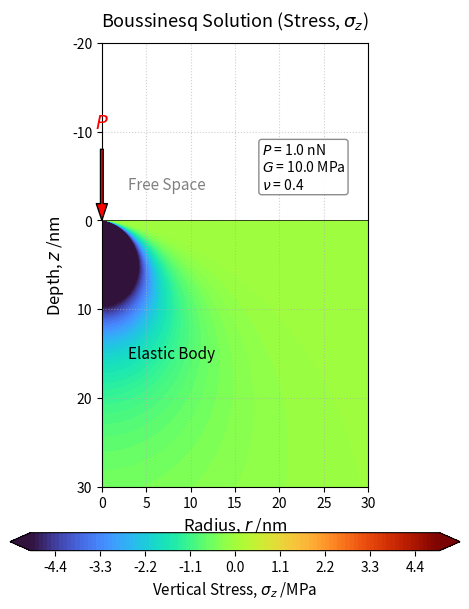

Generate this figure with matplotlib:
# ブジネスク解（円柱座標系 r >= 0 における垂直応力 σ_z）

import os
import numpy as np
import matplotlib.pyplot as plt

# 1. 物性値およびパラメータの設定
P = 1.0e-9    # 荷重 [N] (1.0 nN)
G = 10*1.0e6  # せん断弾性率 [Pa] (10 MPa)
nu = 0.4      # ポアソン比

# 2. 計算領域の設定 (単位: nm)
r_vec = np.linspace(1e-5, 30, 300)
z_vec = np.linspace(0, 30, 300)

# グリッドの作成
R_mesh, Z_mesh = np.meshgrid(r_vec, z_vec)

# 3. 垂直応力 sigma_z の計算用配列の初期化
sigma_z_MPa = np.full_like(Z_mesh, np.nan)

# 4. 弾性体が存在する領域にブジネスク解を適用
R_dist = np.sqrt(R_mesh**2 + Z_mesh**2)
mask_singularity = (R_dist < 0.1)
valid_idx = ~mask_singularity

# 単位換算をして計算 (m単位へ)
R_SI = R_dist[valid_idx] * 1e-9
Z_SI = Z_mesh[valid_idx] * 1e-9

# 垂直応力 sigma_z の計算 (SI単位系: Pa)
sigma_z_SI = -(3 * P / (2 * np.pi)) * (Z_SI**3 / R_SI**5)

# MPa 単位に換算して格納 (1 MPa = 1e6 Pa)
sigma_z_MPa[valid_idx] = sigma_z_SI / 1e6

# 5. 可視化
fig, ax = plt.subplots(figsize=(4.8, 6.4))
ax.set_aspect('equal')

# 色彩レンジ設定 (応力場の変化が綺麗に見えるよう、レンジの上限を 5.0 MPa に設定)
vmax_val = 5.0  
levels_setting = np.linspace(-vmax_val, vmax_val, 101)  

# テンプレート基準：'turbo' カラーマップを適用（圧縮応力のため主に負の領域の色階調で描画）
contour = ax.contourf(R_mesh, Z_mesh, sigma_z_MPa, levels=levels_setting, cmap='turbo', extend='both', zorder=1)

# カラーバーを下側に配置
cbar = fig.colorbar(contour, ax=ax, orientation='horizontal', pad=0.08, aspect=25)
cbar.set_label('Vertical Stress, $\sigma_z$ /MPa', fontsize=11)

# 弾性体表面（z=0）の境界線
ax.axhline(0, color='black', linewidth=0.5, linestyle='-', zorder=3)    

# 荷重点を矢印で表現
ax.annotate('', xy=(0, 0), xytext=(0, -8),
            arrowprops=dict(facecolor='red', shrink=0, width=2, headwidth=8), zorder=4)
ax.text(0, -11, '$P$', color='red', ha='center', va='center', fontsize=14, zorder=4)

# 領域のテキストラベル
ax.text(3, -4, 'Free Space', color='gray', fontsize=11, ha='left', va='center', zorder=3)
ax.text(3, 15, 'Elastic Body', color='black', fontsize=11, ha='left', va='center', zorder=3)

# パラメータ (P, G, nu) を書き込み
param_text = (
    f"$P$ = {P*1e9:.1f} nN\n"
    f"$G$ = {G/1e6:.1f} MPa\n"
    f"$\\nu$ = {nu:.1f}"
)
props = dict(boxstyle='round,pad=0.2', facecolor='white', edgecolor='gray', alpha=0.9)
ax.text(18, -6, param_text, transform=ax.transData, fontsize=10,
        verticalalignment='center', horizontalalignment='left', bbox=props, zorder=5)

# 軸の設定
ax.set_title('Boussinesq Solution (Stress, $\sigma_z$)', fontsize=13, pad=12)
ax.set_xlabel('Radius, $r$ /nm', fontsize=12)
ax.set_ylabel('Depth, $z$ /nm', fontsize=12)
ax.set_xlim(0, 30)
ax.set_ylim(-20, 30)  
ax.invert_yaxis()  
ax.grid(True, linestyle=':', alpha=0.6, zorder=0)

# 保存
os.makedirs('./png', exist_ok=True)
plt.tight_layout()
fig.savefig('./png/Boussinesq_sz.png', dpi=300, bbox_inches='tight')

plt.show()
